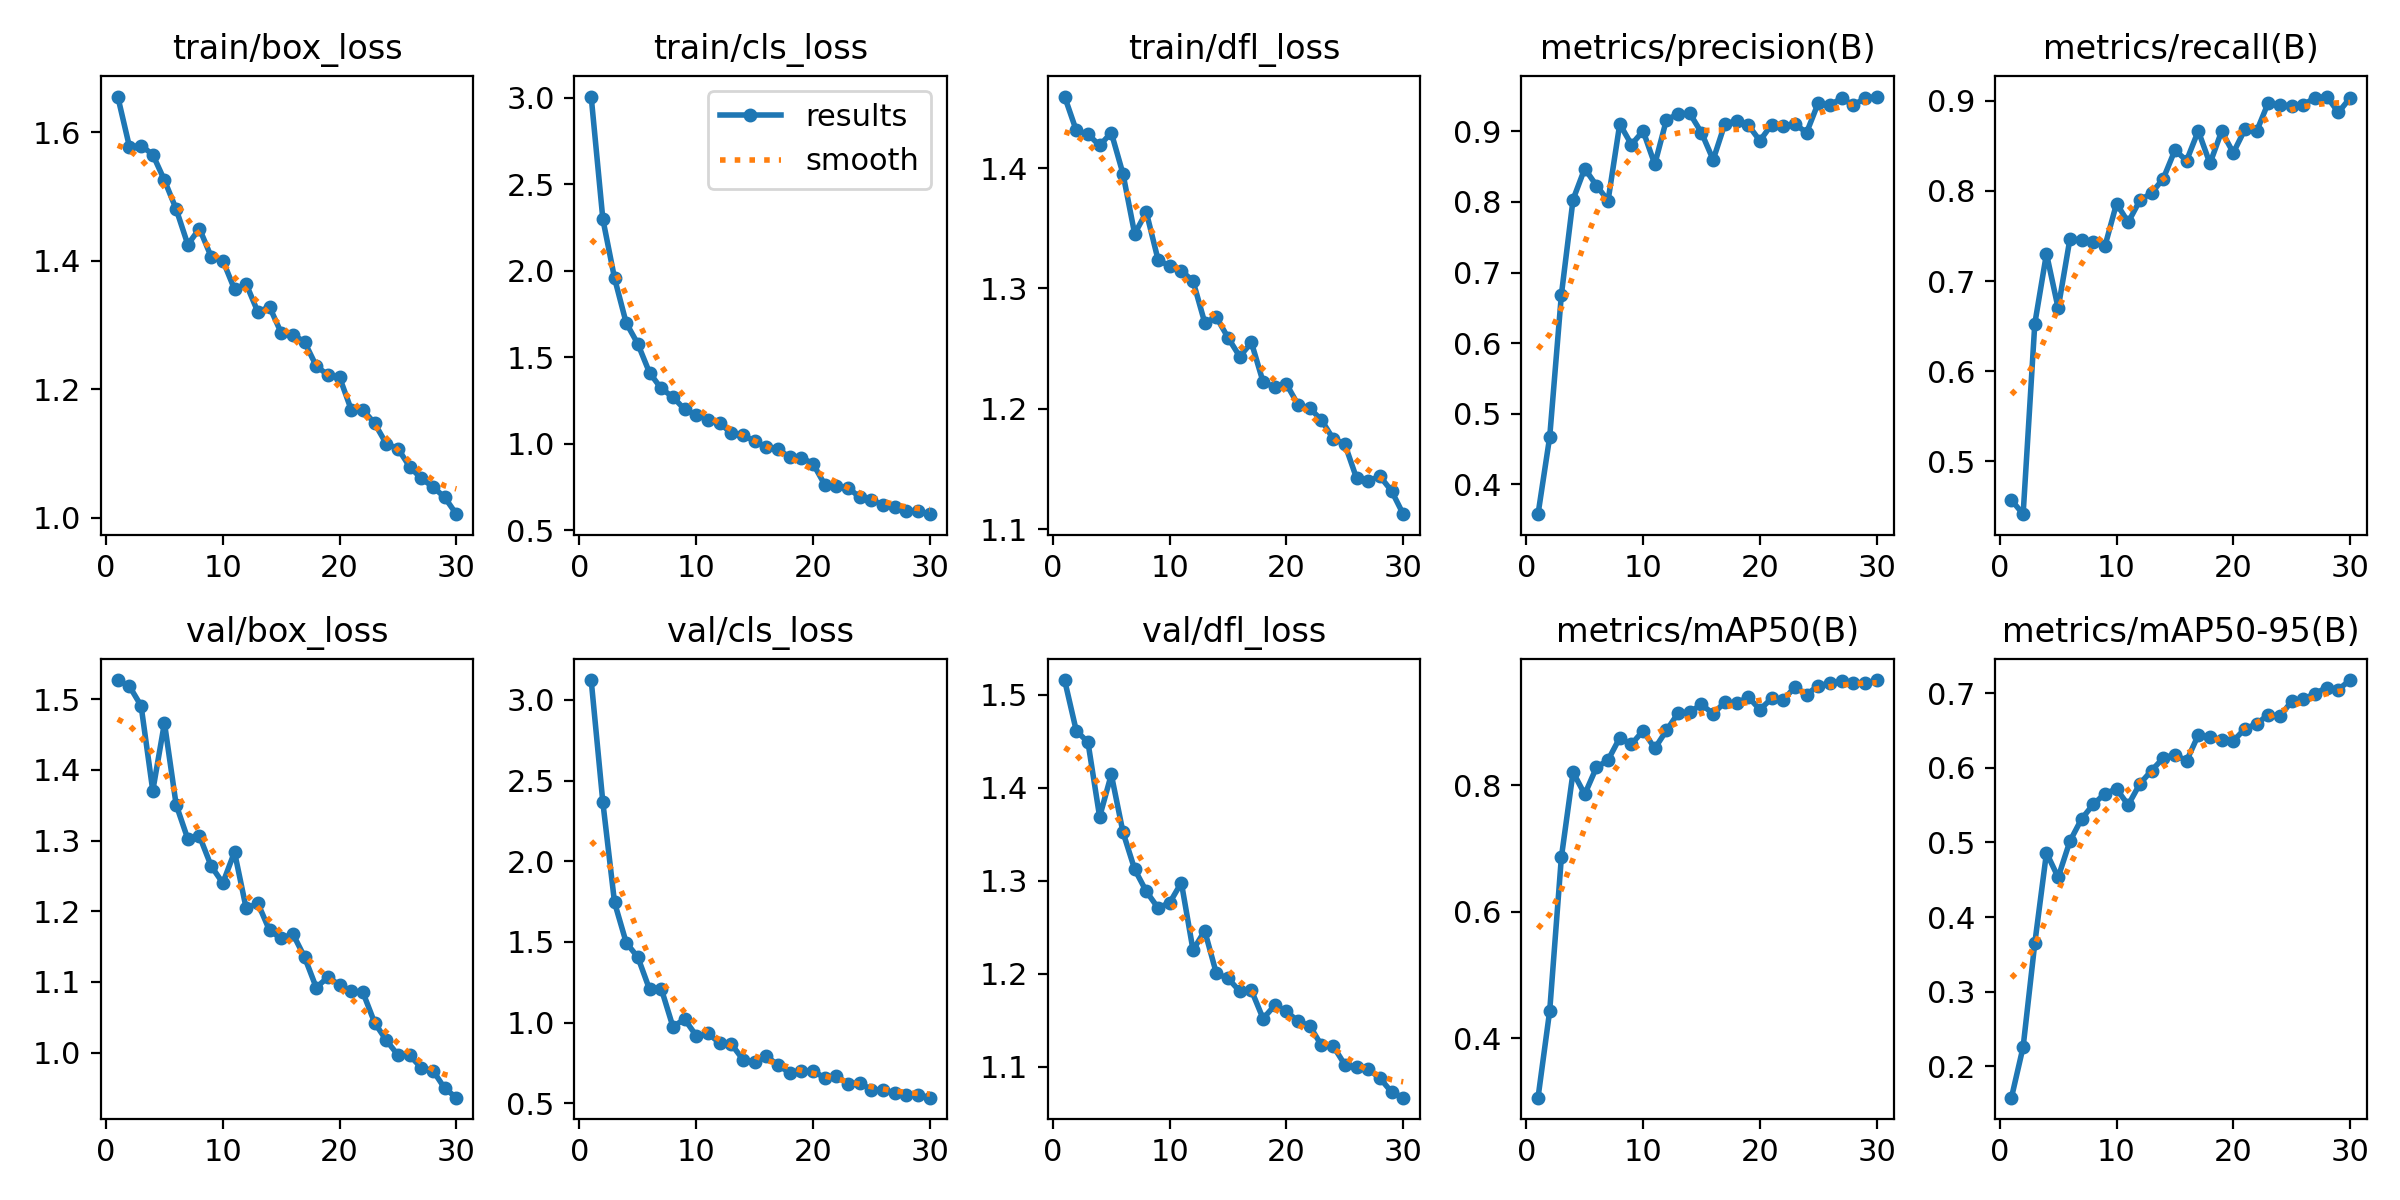

Values plotted in this chart, from the file beside it:
epoch, time, train/box_loss, train/cls_loss, train/dfl_loss, metrics/precision(B), metrics/recall(B), metrics/mAP50(B), metrics/mAP50-95(B), val/box_loss, val/cls_loss, val/dfl_loss, lr/pg0, lr/pg1, lr/pg2
1, 58.12, 1.655, 3.006, 1.459, 0.3579, 0.4571, 0.3059, 0.158, 1.527, 3.123, 1.516, 0.0004743, 0.0004743, 0.0004743
2, 101.4, 1.577, 2.298, 1.431, 0.4673, 0.4414, 0.4432, 0.226, 1.518, 2.366, 1.461, 0.0009193, 0.0009193, 0.0009193
3, 141.2, 1.579, 1.957, 1.428, 0.6685, 0.6527, 0.6858, 0.365, 1.491, 1.745, 1.449, 0.001333, 0.001333, 0.001333
4, 182.5, 1.565, 1.698, 1.419, 0.8033, 0.7305, 0.8202, 0.4861, 1.37, 1.496, 1.369, 0.001288, 0.001288, 0.001288
5, 221.7, 1.525, 1.577, 1.429, 0.8473, 0.6699, 0.7853, 0.4532, 1.466, 1.405, 1.414, 0.00124, 0.00124, 0.00124
6, 260.8, 1.48, 1.411, 1.395, 0.8233, 0.7462, 0.8278, 0.5014, 1.351, 1.206, 1.352, 0.001193, 0.001193, 0.001193
7, 300.3, 1.425, 1.32, 1.345, 0.8019, 0.746, 0.8396, 0.5314, 1.302, 1.211, 1.312, 0.001146, 0.001146, 0.001146
8, 339, 1.45, 1.27, 1.363, 0.9104, 0.7432, 0.8746, 0.5509, 1.306, 0.9748, 1.288, 0.001099, 0.001099, 0.001099
9, 377.8, 1.406, 1.2, 1.324, 0.8812, 0.7384, 0.8645, 0.5655, 1.264, 1.022, 1.271, 0.001052, 0.001052, 0.001052
10, 417.3, 1.4, 1.167, 1.318, 0.9005, 0.786, 0.8858, 0.5716, 1.24, 0.9189, 1.276, 0.001005, 0.001005, 0.001005
11, 456.4, 1.356, 1.138, 1.314, 0.8533, 0.7653, 0.8579, 0.5503, 1.284, 0.9341, 1.298, 0.0009574, 0.0009574, 0.0009574
12, 495.3, 1.364, 1.122, 1.306, 0.9166, 0.7896, 0.8863, 0.5786, 1.204, 0.8738, 1.225, 0.0009103, 0.0009103, 0.0009103
13, 533.6, 1.32, 1.06, 1.272, 0.9243, 0.7978, 0.9137, 0.5963, 1.211, 0.8678, 1.246, 0.0008631, 0.0008631, 0.0008631
14, 572.8, 1.328, 1.051, 1.276, 0.9253, 0.8136, 0.9152, 0.6133, 1.173, 0.771, 1.2, 0.000816, 0.000816, 0.000816
15, 611.5, 1.288, 1.015, 1.259, 0.898, 0.8452, 0.9275, 0.6178, 1.162, 0.7554, 1.195, 0.0007688, 0.0007688, 0.0007688
16, 650.5, 1.285, 0.9797, 1.243, 0.8597, 0.8337, 0.9123, 0.6093, 1.168, 0.7929, 1.181, 0.0007216, 0.0007216, 0.0007216
17, 691, 1.273, 0.9675, 1.255, 0.9105, 0.8667, 0.9313, 0.6439, 1.135, 0.7365, 1.182, 0.0006745, 0.0006745, 0.0006745
18, 730.2, 1.236, 0.9241, 1.222, 0.9148, 0.8305, 0.929, 0.641, 1.092, 0.6892, 1.152, 0.0006273, 0.0006273, 0.0006273
19, 769.3, 1.222, 0.9199, 1.218, 0.9089, 0.8662, 0.9393, 0.638, 1.107, 0.7008, 1.166, 0.0005802, 0.0005802, 0.0005802
20, 810.4, 1.219, 0.8858, 1.22, 0.8867, 0.8423, 0.9192, 0.636, 1.096, 0.7024, 1.16, 0.000533, 0.000533, 0.000533
21, 888.9, 1.168, 0.7648, 1.203, 0.9094, 0.8685, 0.9368, 0.6524, 1.087, 0.6562, 1.149, 0.0004859, 0.0004859, 0.0004859
22, 928.8, 1.168, 0.756, 1.2, 0.9071, 0.8662, 0.9341, 0.6588, 1.085, 0.6709, 1.144, 0.0004387, 0.0004387, 0.0004387
23, 968.2, 1.147, 0.7467, 1.191, 0.9104, 0.8981, 0.9551, 0.6714, 1.042, 0.6197, 1.123, 0.0003915, 0.0003915, 0.0003915
24, 1008, 1.115, 0.6919, 1.175, 0.8981, 0.8957, 0.9429, 0.6688, 1.018, 0.6279, 1.122, 0.0003444, 0.0003444, 0.0003444
25, 1046, 1.107, 0.6752, 1.171, 0.9402, 0.8941, 0.9571, 0.6895, 0.9966, 0.5834, 1.102, 0.0002972, 0.0002972, 0.0002972
26, 1085, 1.079, 0.6476, 1.142, 0.937, 0.8957, 0.9608, 0.6918, 0.9963, 0.5832, 1.099, 0.0002501, 0.0002501, 0.0002501
27, 1123, 1.061, 0.6362, 1.14, 0.947, 0.9034, 0.964, 0.6995, 0.9785, 0.5665, 1.097, 0.0002029, 0.0002029, 0.0002029
28, 1166, 1.048, 0.6103, 1.144, 0.9369, 0.9048, 0.9613, 0.7075, 0.9747, 0.5499, 1.088, 0.0001558, 0.0001558, 0.0001558
29, 1214, 1.032, 0.611, 1.132, 0.947, 0.8872, 0.9608, 0.7049, 0.9496, 0.5533, 1.073, 0.0001086, 0.0001086, 0.0001086
30, 1258, 1.005, 0.5939, 1.112, 0.9492, 0.9032, 0.9659, 0.7176, 0.9364, 0.535, 1.067, 6.1447e-05, 6.1447e-05, 6.1447e-05
